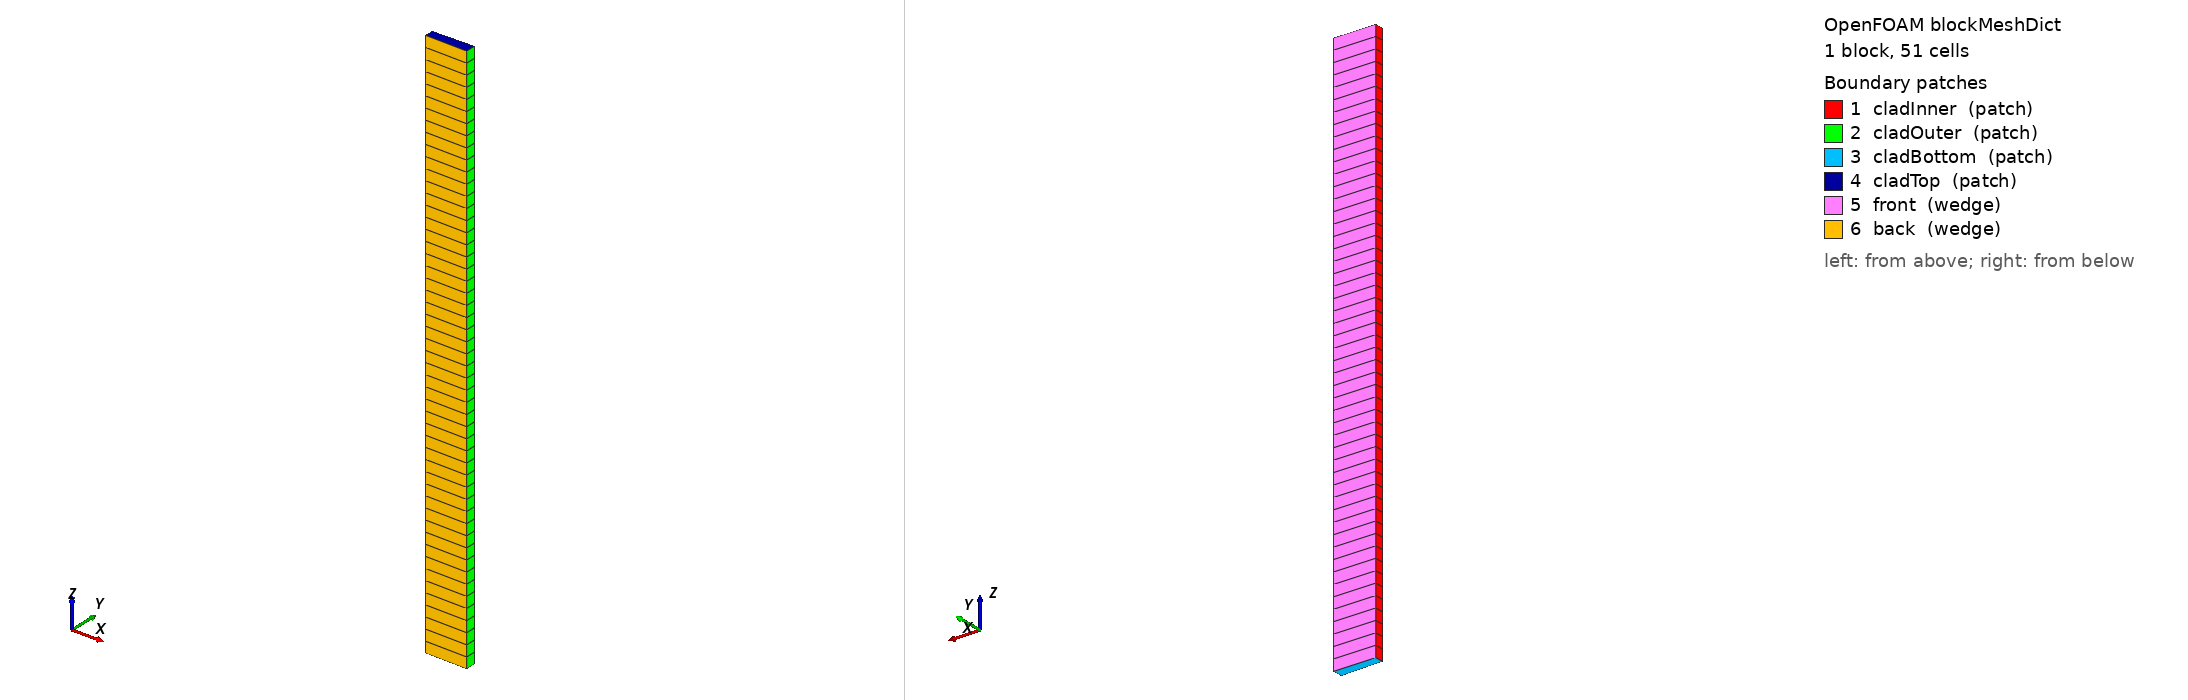

OpenFOAM case: the mesh blockMesh builds from blockMeshDict, 1 block(s), 51 cells. Boundary patches (legend numbers): 1 cladInner (patch), 2 cladOuter (patch), 3 cladBottom (patch), 4 cladTop (patch), 5 front (wedge), 6 back (wedge). Left view from above one corner, right view from below the opposite corner. Boundary conditions: 4 field file(s) under 0/; 6 of 6 drawn patches have an entry in a shipped field file.

=== system/blockMeshDict ===
/*--------------------------------*- C++ -*----------------------------------*\
| ========                 |                                                 |
| \      /  F ield         | OpenFOAM: The Open Source CFD Toolbox           |
|  \    /   O peration     | Version:  5.0                                   |
|   \  /    A nd           | Web:      www.OpenFOAM.org                      |
|    \/     M anipulation  |                                                 |
\*---------------------------------------------------------------------------*/
FoamFile
{
    version     5.0;
    format      ascii;
    class       dictionary;
    object      blockMeshDict;
}
// * * * * * * * * * * * * * * * * * * * * * * * * * * * * * * * * * * * * * //

convertToMeters 0.001;

vertices
(
        ( 0 0 0 )
        ( 4.499314628 0.07853582897 0 )
        ( 4.499314628 0.07853582897 10 )
        ( 0 0 10 )
        ( 4.574303205 0.07984475945 0 )
        ( 5.324188977 0.09293406428 0 )
        ( 5.324188977 0.09293406428 10 )
        ( 4.574303205 0.07984475945 10 )
        ( 0 0 0 )
        ( 4.499314628 -0.07853582897 0 )
        ( 4.499314628 -0.07853582897 10 )
        ( 0 0 10 )
        ( 4.574303205 -0.07984475945 0 )
        ( 5.324188977 -0.09293406428 0 )
        ( 5.324188977 -0.09293406428 10 )
        ( 4.574303205 -0.07984475945 10 )
);

blocks
(
        hex ( 4 5 6 7 12 13 14 15 ) cladding (1 51 1) simpleGrading (1 1 1)
);

boundary
(
        cladInner
        {
                type patch;
                faces ( ( 7 4 12 15 ) );
        }
        cladOuter
        {
                type patch;
                faces ( ( 5 6 14 13 ) );
        }
        cladBottom
        {
                type patch;
                faces ( ( 5 4 12 13 ) );
        }
        cladTop
        {
                type patch;
                faces ( ( 6 7 15 14 ) );
        }
        front
        {
                type wedge;
                faces ( ( 4 5 6 7 ) );
        }
        back
        {
                type wedge;
                faces ( ( 15 14 13 12 ) );
        }
);








=== system/controlDict ===
/*--------------------------------*- C++ -*----------------------------------*\
| =========                 |                                                 |
| \\      /  F ield         | OpenFOAM: The Open Source CFD Toolbox           |
|  \\    /   O peration     | Version:  2.3.0                                 |
|   \\  /    A nd           | Web:      www.OpenFOAM.org                      |
|    \\/     M anipulation  |                                                 |
\*---------------------------------------------------------------------------*/
FoamFile
{
    version     2.0;
    format      ascii;
    class       dictionary;
    location    "system";
    object      controlDict;
}
// * * * * * * * * * * * * * * * * * * * * * * * * * * * * * * * * * * * * * //

application     offbeat;

// Run options (time is user units)
startFrom       latestTime;
startTime       0;
stopAt          endTime;

endTime         1000;
deltaT          100;

//- Write options (time in seconds)
writeControl                runTime;
writeInterval               1000;
purgeWrite                  0;
writeFormat                 ascii;
writeCompression            off;
timeFormat                  general;
timePrecision               20;
writePrecision              6;

adjustableTimeStep          false;
runTimeModifiable           true;

DebugSwitches
{
    ZircaloyOuterCorrosion  1;
}

functions
{
    oxideThickness
    {
        fields              ( T oxideThickness );
        patch               cladOuter;
        interpolate false;
        
        #includeEtc "caseDicts/postProcessing/surface/patchSurface.cfg"
        surfaceFormat       raw;
    }
}

// ************************************************************************* //


=== 0/D ===
/*--------------------------------*- C++ -*----------------------------------*\
| =========                 |                                                 |
| \\      /  F ield         | OpenFOAM: The Open Source CFD Toolbox           |
|  \\    /   O peration     | Version:  2.3.0                                 |
|   \\  /    A nd           | Web:      www.OpenFOAM.org                      |
|    \\/     M anipulation  |                                                 |
\*---------------------------------------------------------------------------*/
FoamFile
{
    version     2.0;
    format      ascii;
    class       volVectorField;
    object      D;
}
// * * * * * * * * * * * * * * * * * * * * * * * * * * * * * * * * * * * * * //

dimensions          [0 1 0 0 0 0 0];

internalField       uniform (0 0 0);

boundaryField
{
    ".*"
    {
        type            fixedDisplacementZeroShear;
        value           uniform (0 0 0);
    }
    "front|back"
    {
        type            wedge;
    }
    cladOuter
    {
        type            tractionDisplacement;
        traction        uniform (0 0 0);
        pressure        uniform 15.5e6;
        relax           1.0;
        value           $internalField;
    }
    cladInner
    {
        type            tractionDisplacement;
        traction        uniform (0 0 0);
        pressure        uniform 5e6;
        relax           1.0;
        value           $internalField;
    }
}

// ************************************************************************* //


=== 0/T ===
/*--------------------------------*- C++ -*----------------------------------*\
| =========                 |                                                 |
| \\      /  F ield         | OpenFOAM: The Open Source CFD Toolbox           |
|  \\    /   O peration     | Version:  2.3.0                                 |
|   \\  /    A nd           | Web:      www.OpenFOAM.org                      |
|    \\/     M anipulation  |                                                 |
\*---------------------------------------------------------------------------*/
FoamFile
{
    version     2.0;
    format      ascii;
    class       volScalarField;
    location    "0";
    object      T;
}
// * * * * * * * * * * * * * * * * * * * * * * * * * * * * * * * * * * * * * //

dimensions      [0 0 0 1 0 0 0];

internalField   nonuniform 51 (
700
732
764
796
828
860
892
924
956
988
1020
1052
1084
1116
1148
1180
1212
1244
1276
1308
1340
1372
1404
1436
1468
1500
1532
1564
1596
1628
1660
1692
1724
1756
1788
1820
1852
1884
1916
1948
1980
2012
2044
2076
2108
2140
2172
2204
2236
2268
2300
);

boundaryField
{
    ".*"
    {
        type            zeroGradient;
    }
    cladOuter
    {
        type            fixedValue;
        value           $internalField;
    }
    "front|back"
    {
        type            wedge;
    }
}


// ************************************************************************* //


=== 0/fastFlux ===
/*--------------------------------*- C++ -*----------------------------------*\
  =========                 |
  \\      /  F ield         | OpenFOAM: The Open Source CFD Toolbox
   \\    /   O peration     | Website:  https://openfoam.org
    \\  /    A nd           | Version:  9
     \\/     M anipulation  |
\*---------------------------------------------------------------------------*/
FoamFile
{
    format      ascii;
    class       volScalarField;
    location    "0";
    object      fastFlux;
}
// * * * * * * * * * * * * * * * * * * * * * * * * * * * * * * * * * * * * * //

dimensions      [0 0 0 0 0 0 0];

internalField   uniform 1e13;

boundaryField
{
    cladInner
    {
        type            zeroGradient;
    }
    cladOuter
    {
        type            zeroGradient;
    }
    cladBottom
    {
        type            zeroGradient;
    }
    cladTop
    {
        type            zeroGradient;
    }
    front
    {
        type            wedge;
    }
    back
    {
        type            wedge;
    }
}


// ************************************************************************* //
